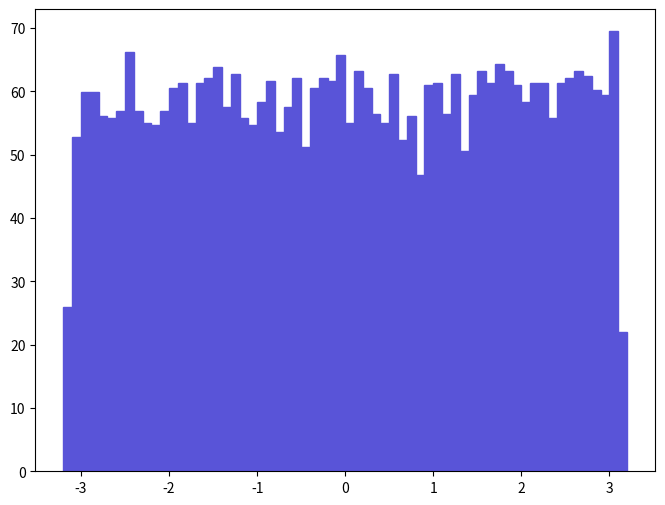

Recreate this plot in Python. (Note: this script raises an exception after producing the figure.)
def selection_5():

    # Library import
    import numpy
    import matplotlib
    import matplotlib.pyplot   as plt
    import matplotlib.gridspec as gridspec

    # Library version
    matplotlib_version = matplotlib.__version__
    numpy_version      = numpy.__version__

    # Histo binning
    xBinning = numpy.linspace(-3.2,3.2,65,endpoint=True)

    # Creating data sequence: middle of each bin
    xData = numpy.array([-3.15,-3.05,-2.95,-2.85,-2.75,-2.65,-2.55,-2.45,-2.35,-2.25,-2.15,-2.05,-1.95,-1.85,-1.75,-1.65,-1.55,-1.45,-1.35,-1.25,-1.15,-1.05,-0.95,-0.85,-0.75,-0.65,-0.55,-0.45,-0.35,-0.25,-0.15,-0.05,0.05,0.15,0.25,0.35,0.45,0.55,0.65,0.75,0.85,0.95,1.05,1.15,1.25,1.35,1.45,1.55,1.65,1.75,1.85,1.95,2.05,2.15,2.25,2.35,2.45,2.55,2.65,2.75,2.85,2.95,3.05,3.15])

    # Creating weights for histo: y6_PHI_0
    y6_PHI_0_weights = numpy.array([26.01514117,52.7735623733,59.8348426909,59.8348426909,56.1183625238,55.7467225071,56.8616825572,66.152802975,56.8616825572,55.0034424736,54.6318024569,56.8616825572,60.5781227243,61.3214027578,55.0034424736,61.3214027578,62.0646827912,63.9229228748,57.6049625906,62.8080028246,55.7467225071,54.6318024569,58.348242624,61.6930427745,53.5168424068,57.6049625906,62.0646827912,51.2870023065,60.5781227243,62.0646827912,61.6930427745,65.7811229583,55.0034424736,63.1796428413,60.5781227243,56.4900025405,55.0034424736,62.8080028246,52.4019223566,56.1183625238,46.8272421059,60.949762741,61.3214027578,56.4900025405,62.8080028246,50.5437222731,59.4631626742,63.1796428413,61.3214027578,64.2945628915,63.1796428413,60.949762741,58.348242624,61.3214027578,61.3214027578,55.7467225071,61.3214027578,62.0646827912,63.1796428413,62.4363228079,60.2064827076,59.4631626742,69.4976031255,21.9270489861])

    # Creating a new Canvas
    fig   = plt.figure(figsize=(8,6),dpi=80)
    frame = gridspec.GridSpec(1,1)
    pad   = fig.add_subplot(frame[0])

    # Creating a new Stack
    pad.hist(x=xData, bins=xBinning, weights=y6_PHI_0_weights,\
             label="$signal$", histtype="stepfilled", rwidth=1.0,\
             color="#5954d8", edgecolor="#5954d8", linewidth=1, linestyle="solid",\
             bottom=None, cumulative=False, normed=False, align="mid", orientation="vertical")


    # Axis
    plt.rc('text',usetex=False)
    plt.xlabel(r"\phi [ j_{2} ] ",\
               fontsize=16,color="black")
    plt.ylabel(r"$\mathrm{Events}$ $(\mathcal{L}_{\mathrm{int}} = 40.0\ \mathrm{fb}^{-1})$ ",\
               fontsize=16,color="black")

    # Boundary of y-axis
    ymax=(y6_PHI_0_weights).max()*1.1
    ymin=0 # linear scale
    #ymin=min([x for x in (y6_PHI_0_weights) if x])/100. # log scale
    plt.gca().set_ylim(ymin,ymax)

    # Log/Linear scale for X-axis
    plt.gca().set_xscale("linear")
    #plt.gca().set_xscale("log",nonposx="clip")

    # Log/Linear scale for Y-axis
    plt.gca().set_yscale("linear")
    #plt.gca().set_yscale("log",nonposy="clip")

    # Saving the image
    plt.savefig('../../HTML/MadAnalysis5job_0/selection_5.png')
    plt.savefig('../../PDF/MadAnalysis5job_0/selection_5.png')
    plt.savefig('../../DVI/MadAnalysis5job_0/selection_5.eps')

# Running!
if __name__ == '__main__':
    selection_5()
